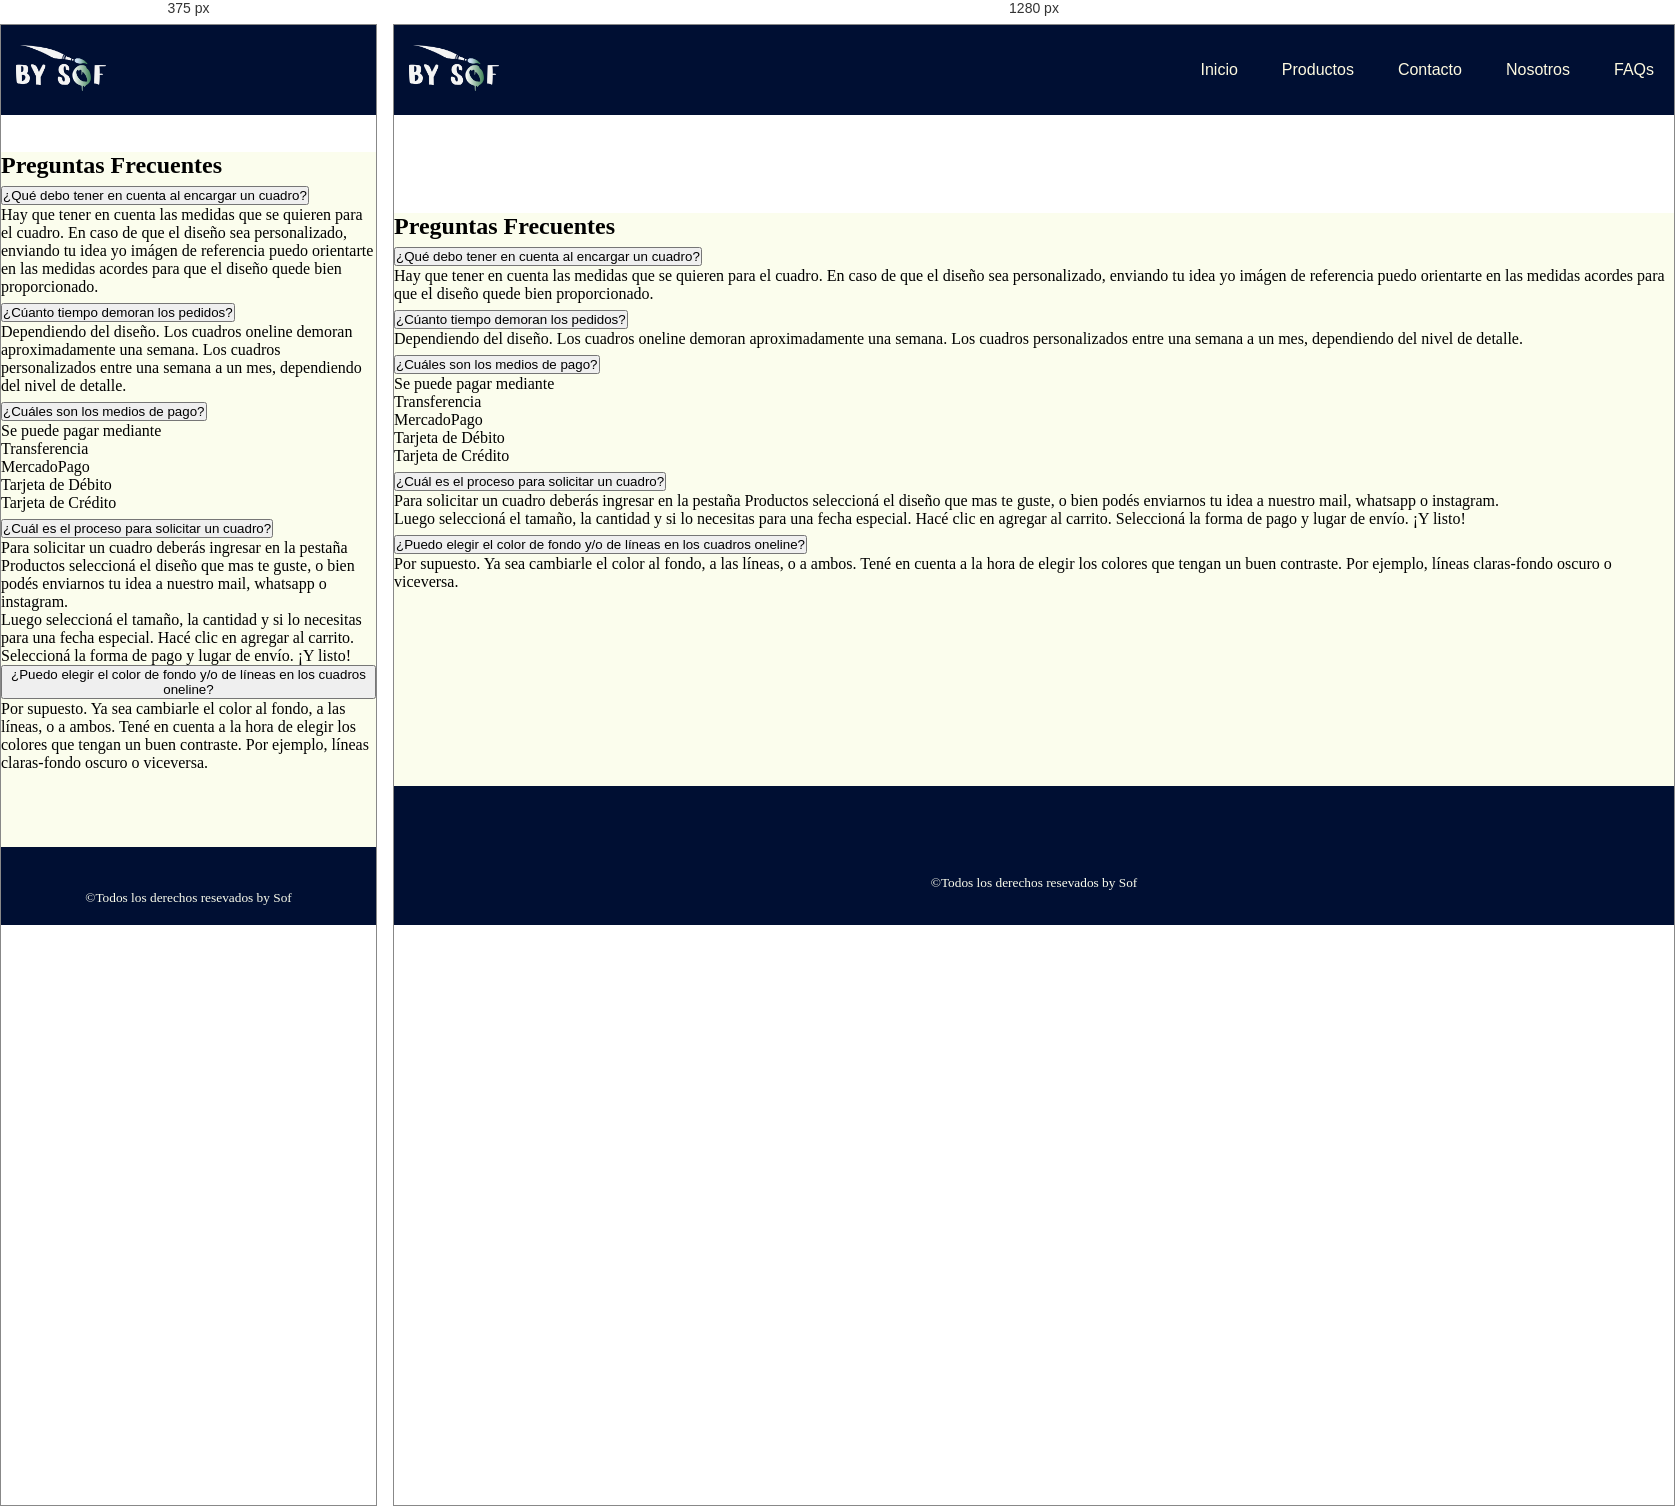
Rendered at 375 px and 1280 px, left to right.

<!-- file: faqs.html -->
<!DOCTYPE html>
<html lang="en">
    <head>
        <meta charset="UTF-8">
        <meta http-equiv="X-UA-Compatible" content="IE=edge">
        <meta name="viewport" content="width=device-width, initial-scale=1.0">
        <meta name="description" content="Cuadros personalizados pintados a mano. Hacemos cuadros personalizados | Podes elegir entre los diseños disponibles.">
        <meta name="keywords" content="cuadros, arte, pintura, decoración">
        <title>by Sof | Cuadros pintados a mano</title>
        <script src="https://kit.fontawesome.com/029b757842.js" crossorigin="anonymous"></script>
        <link rel="shortcut icon" href="../img/favicon.png" type="image/x-icon">
        <link href="https://cdn.jsdelivr.net/npm/bootstrap@5.2.1/dist/css/bootstrap.min.css" rel="stylesheet" integrity="sha384-iYQeCzEYFbKjA/T2uDLTpkwGzCiq6soy8tYaI1GyVh/UjpbCx/TYkiZhlZB6+fzT" crossorigin="anonymous">
        <link rel="stylesheet" href="../sass/main.css">
    </head>
<body>
    
    <div class="grid_area">
        <header class="hdr_pages">
            <div class="logo">
                <a href="../index.html"><img src="../img/logo.png" alt="logo bySof"></a>
            </div>
            <nav class="menu_mobile">
                <li><a href="../index.html" class="mobile_item fa-solid fa-house"></a></li>
                <li><a href="./productos.html" class="mobile_item fa-solid fa-tags"></a></li>
                <li><a href="./contacto.html" class="mobile_item fa-solid fa-envelope"></a></li>
                <li><a href="./nosotros.html" class="mobile_item fa-solid fa-circle-info"></a></li>
                <li><a href="./faqs.html" class="mobile_item fa-solid fa-circle-question"></a></li>
            </nav>
        
            <nav class="menu_desktop">
                <ul>
                    <li><a href="../index.html" class="menu_item">Inicio</a></li>
                    <li><a href="./productos.html" class="menu_item">Productos</a></li>
                    <li><a href="./contacto.html" class="menu_item">Contacto</a></li>
                    <li><a href="./nosotros.html" class="menu_item">Nosotros</a></li>
                    <li><a href="./faqs.html" class="menu_item">FAQs</a></li>
                </ul>
            </nav>
        </header>

        <main class="mainFaqs">
            
            <h2>Preguntas Frecuentes</h2>

            <div class="accordion" id="accordionExample">
                <div class="accordion-item">
                    <h2 class="accordion-header" id="headingOne">
                        <button class="accordion-button" type="button" data-bs-toggle="collapse" data-bs-target="#collapseOne" aria-expanded="true" aria-controls="collapseOne">¿Qué debo tener en cuenta al encargar un cuadro?</button>
                    </h2>
                    <div id="collapseOne" class="accordion-collapse collapse show" aria-labelledby="headingOne" data-bs-parent="#accordionExample">
                        <div class="accordion-body">
                            Hay que tener en cuenta las medidas que se quieren para el cuadro. En caso de que el diseño sea personalizado, enviando tu idea yo imágen de referencia puedo orientarte en las medidas acordes para que el diseño quede bien proporcionado.
                        </div>
                    </div>
                </div>
                <div class="accordion-item">
                    <h2 class="accordion-header" id="headingTwo">
                        <button class="accordion-button collapsed" type="button" data-bs-toggle="collapse" data-bs-target="#collapseTwo" aria-expanded="false" aria-controls="collapseTwo">¿Cúanto tiempo demoran los pedidos?</button>
                    </h2>
                    <div id="collapseTwo" class="accordion-collapse collapse" aria-labelledby="headingTwo" data-bs-parent="#accordionExample">
                        <div class="accordion-body">
                            Dependiendo del diseño. Los cuadros oneline demoran aproximadamente una semana. Los cuadros personalizados entre una semana a un mes, dependiendo del nivel de detalle.
                        </div>
                    </div>
                </div>
                <div class="accordion-item">
                    <h2 class="accordion-header" id="headingThree">
                        <button class="accordion-button collapsed" type="button" data-bs-toggle="collapse" data-bs-target="#collapseThree" aria-expanded="false" aria-controls="collapseThree">¿Cuáles son los medios de pago?</button>
                    </h2>
                    <div id="collapseThree" class="accordion-collapse collapse" aria-labelledby="headingThree" data-bs-parent="#accordionExample">
                        <div class="accordion-body">
                            Se puede pagar mediante
                            <ul>
                                <li>Transferencia</li>
                                <li>MercadoPago</li>
                                <li>Tarjeta de Débito</li>
                                <li>Tarjeta de Crédito</li>
                            </ul>
                        </div>
                    </div>
                </div>
                <div class="accordion-item">
                    <h2 class="accordion-header" id="headingFour">
                        <button class="accordion-button collapsed" type="button" data-bs-toggle="collapse" data-bs-target="#collapseFour" aria-expanded="false" aria-controls="collapseFour">¿Cuál es el proceso para solicitar un cuadro?</button>
                    </h2>
                    <div id="collapseFour" class="accordion-collapse collapse" aria-labelledby="headingFour" data-bs-parent="#accordionExample">
                        <div class="accordion-body">
                            Para solicitar un cuadro deberás ingresar en la pestaña Productos seleccioná el diseño que mas te guste, o bien podés enviarnos tu idea a nuestro mail, whatsapp o instagram. 
                            <br>
                            Luego seleccioná el tamaño, la cantidad y si lo necesitas para una fecha especial. Hacé clic en agregar al carrito. Seleccioná la forma de pago y lugar de envío. ¡Y listo!
                        </div>
                    </div>
                </div>
                <div class="accordion-item">
                    <h2 class="accordion-header" id="headingFive">
                        <button class="accordion-button collapsed" type="button" data-bs-toggle="collapse" data-bs-target="#collapseFive" aria-expanded="false" aria-controls="collapseFive">¿Puedo elegir el color de fondo y/o de líneas en los cuadros oneline?</button>
                    </h2>
                    <div id="collapseFive" class="accordion-collapse collapse" aria-labelledby="headingFive" data-bs-parent="#accordionExample">
                        <div class="accordion-body">
                            Por supuesto. Ya sea cambiarle el color al fondo, a las líneas, o a ambos. Tené en cuenta a la hora de elegir los colores que tengan un buen contraste. Por ejemplo, líneas claras-fondo oscuro o viceversa.
                        </div>
                    </div>
                </div>
        </main>

        <footer>
            <div class="box-container">
                <div class="box">
                    <a href="#" class="fa-brands fa-whatsapp"></a>
                    <a href="#" class="fa-brands fa-instagram"></a>
                    <a href="#" class="fa-regular fa-envelope"></a>
                </div>
                <div class="box">
                    <small>&copy;Todos los derechos resevados by Sof</small>
                </div>
            </div>
        </footer>
    </div>

    <!-- JS -->
    <script src="https://cdn.jsdelivr.net/npm/bootstrap@5.2.3/dist/js/bootstrap.bundle.min.js" integrity="sha384-kenU1KFdBIe4zVF0s0G1M5b4hcpxyD9F7jL+jjXkk+Q2h455rYXK/7HAuoJl+0I4" crossorigin="anonymous"></script>
</body>
</html>

/* @media block from main.css */
@media (min-width: 768px) {
  .body-index .logo-index img {
    width: 300px;
    height: auto;
  }
  .body-index .menu-index ul li a {
    font-size: 1.3rem;
  }
  .grid_area .hdr_pages .menu_mobile {
    display: none;
  }
}

/* @media block from main.css */
@media (max-width: 768px) {
  .hdr_pages {
    height: 60px;
  }
  .hdr_pages .logo {
    width: 80px;
    height: auto;
  }
  .hdr_pages .menu_desktop {
    display: none;
  }
}